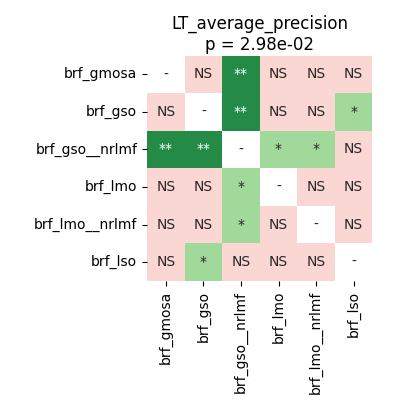

Data behind this chart, as committed beside it:
	brf_gmosa	brf_gso	brf_gso__nrlmf	brf_lmo	brf_lmo__nrlmf	brf_lso
brf_gmosa	1.0	0.4964	0.001602	0.3083	0.5226	0.08385
brf_gso	0.4964	1.0	0.001602	0.7714	0.7714	0.04651
brf_gso__nrlmf	0.001602	0.001602	1.0	0.01568	0.01568	0.9799
brf_lmo	0.3083	0.7714	0.01568	1.0	0.9799	0.3288
brf_lmo__nrlmf	0.5226	0.7714	0.01568	0.9799	1.0	0.6756
brf_lso	0.08385	0.04651	0.9799	0.3288	0.6756	1.0
